Photos from the image-classification dataset "yolo_classification" in the GitHub repository BahayHakobo/Computer_vision_palm_tree. Its 3 classes are: black beetle damage, healthy trees, red beetle damage.

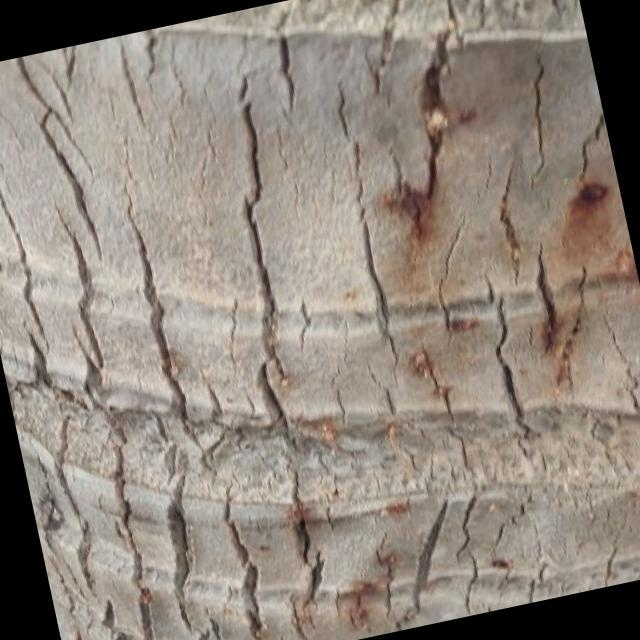
Label: red beetle damage

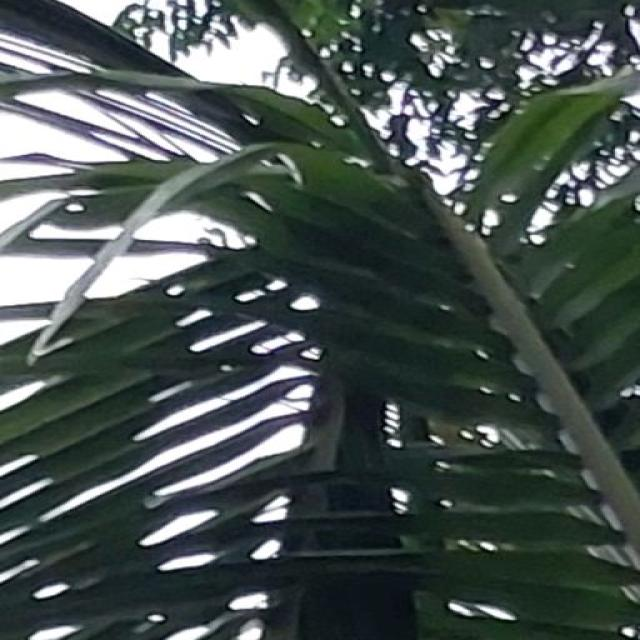
Label: black beetle damage

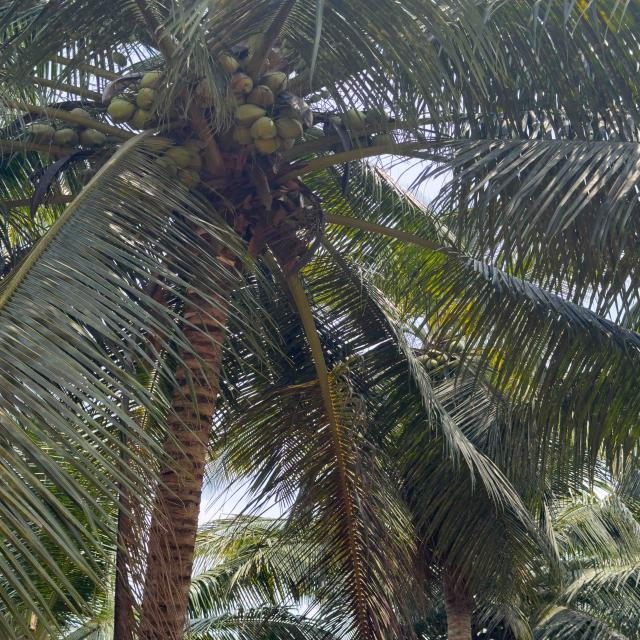
Label: healthy trees

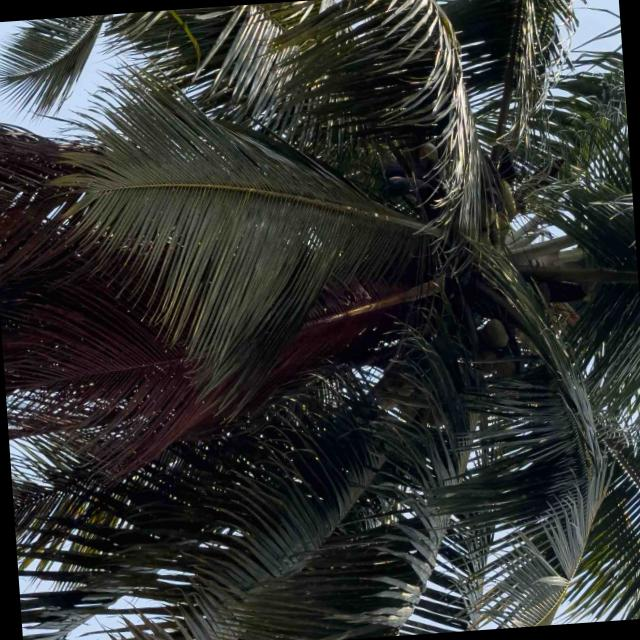
Label: healthy trees

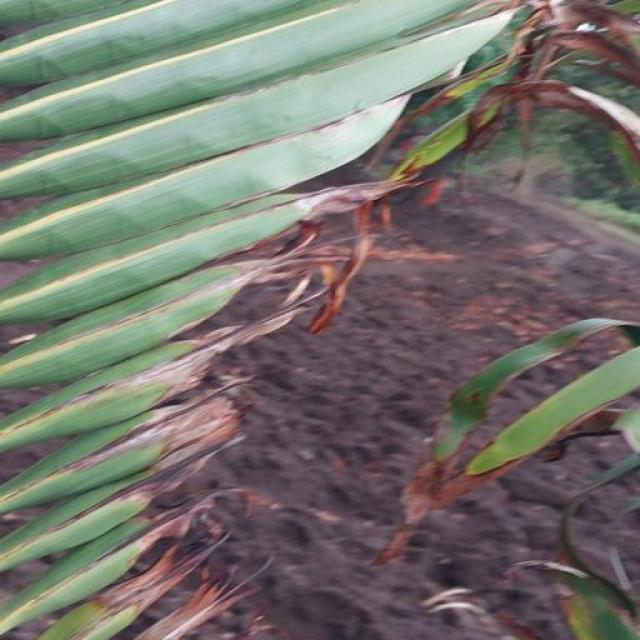
Label: black beetle damage

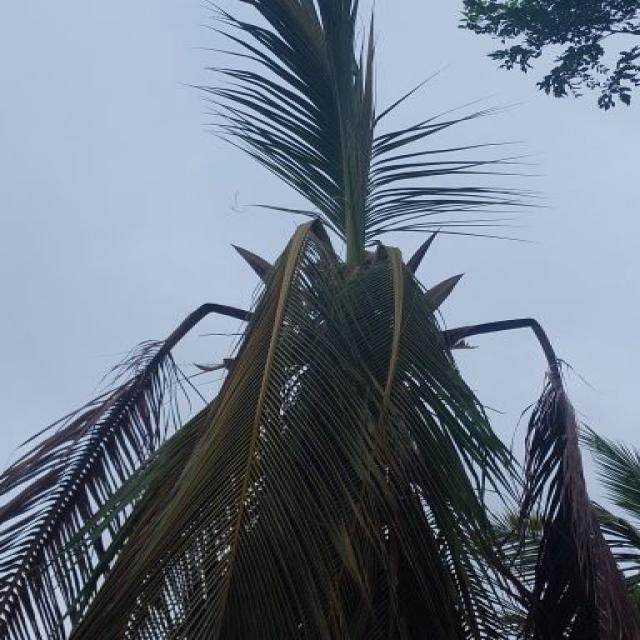
Label: red beetle damage
